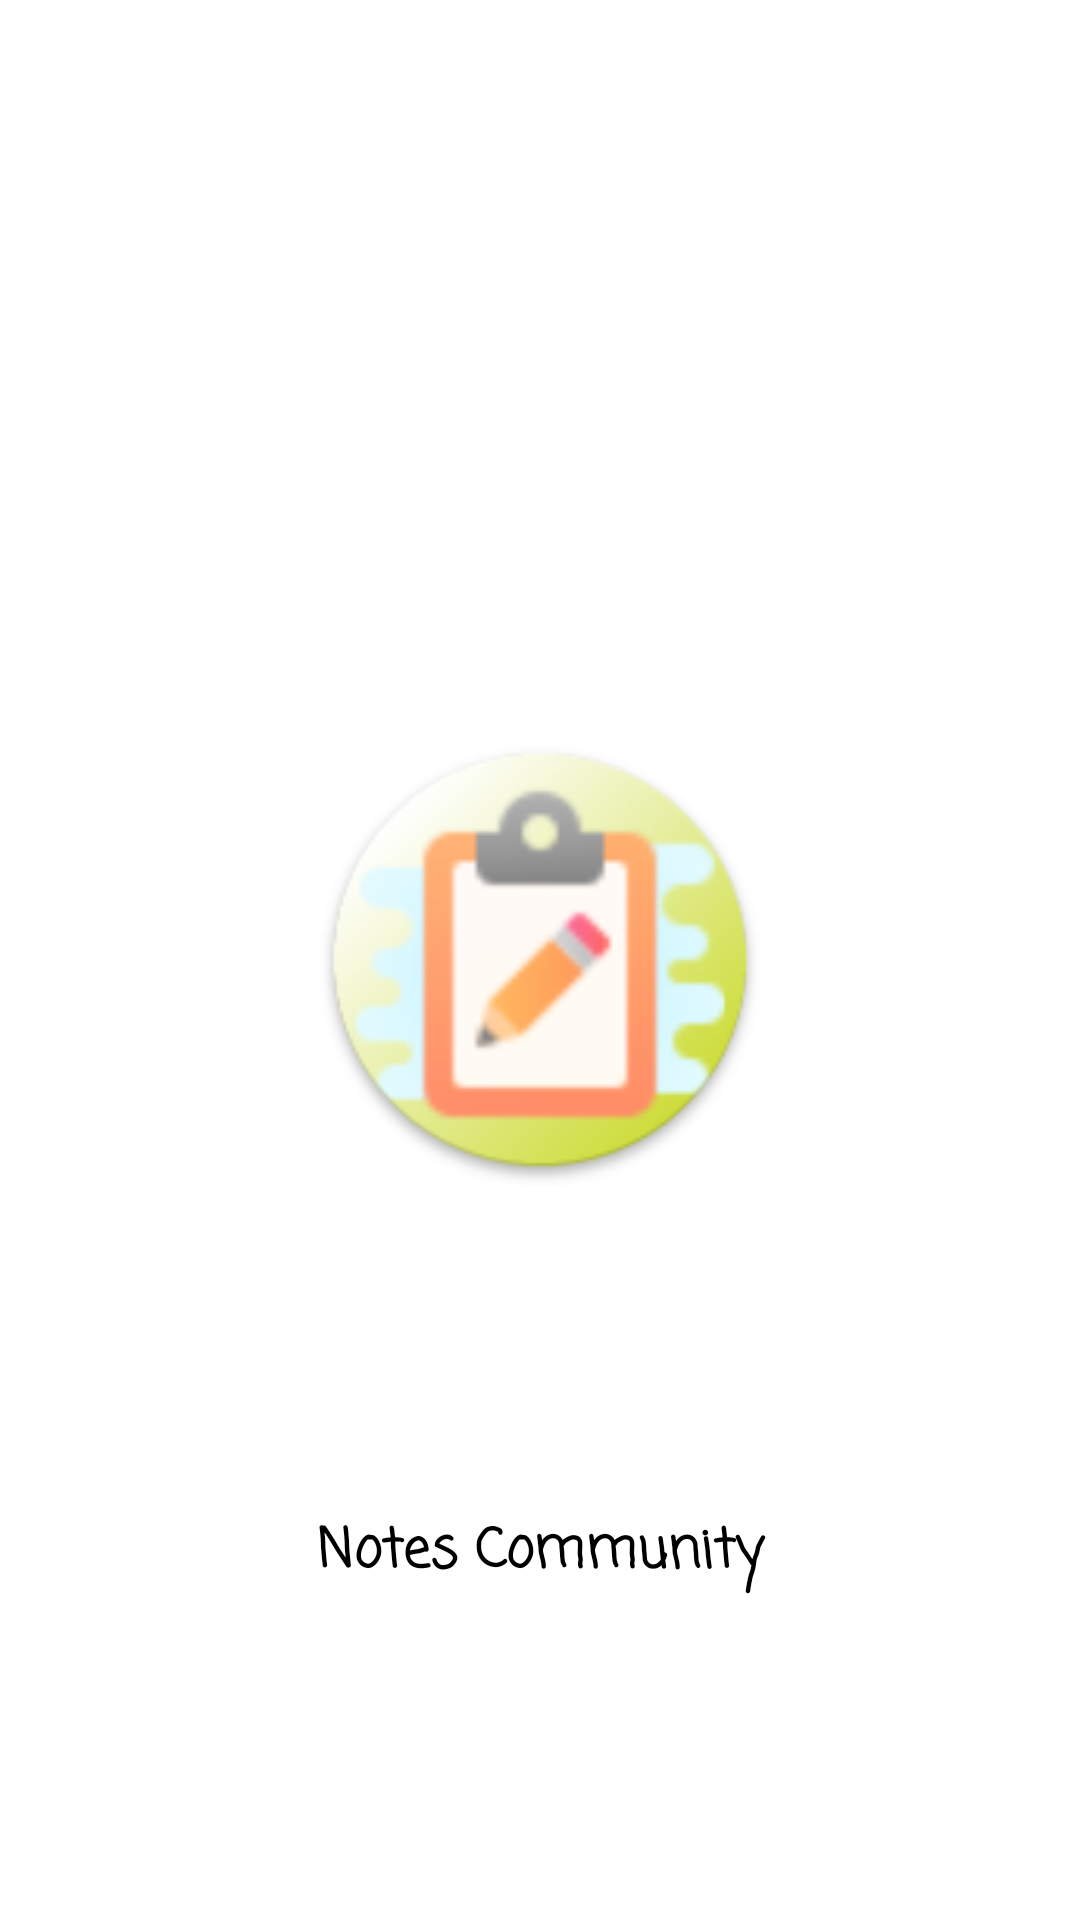

Write the Android layout XML for this screen, with the resource values it uses.
<!-- AndroidManifest.xml: application theme AppTheme -->
<!-- res/layout/activity_splash.xml -->
<?xml version="1.0" encoding="utf-8"?>
<androidx.constraintlayout.widget.ConstraintLayout xmlns:android="http://schemas.android.com/apk/res/android"
    xmlns:app="http://schemas.android.com/apk/res-auto"
    xmlns:tools="http://schemas.android.com/tools"
    android:layout_width="match_parent"
    android:layout_height="match_parent"
    tools:context=".Splash">

    <ImageView
        android:id="@+id/imageView"
        android:layout_width="150dp"
        android:layout_height="150dp"
        android:src="@mipmap/ic_launcher"
        android:scaleType="fitCenter"
        app:layout_constraintBottom_toBottomOf="parent"
        app:layout_constraintEnd_toEndOf="parent"
        app:layout_constraintStart_toStartOf="parent"
        app:layout_constraintTop_toTopOf="parent" />

    <com.google.android.material.textview.MaterialTextView
        android:layout_width="match_parent"
        android:layout_height="wrap_content"
        android:fontFamily="casual"
        android:text="@string/app_name"
        android:textAlignment="center"
        android:textColor="@color/black"
        android:textSize="18sp"
        android:textStyle="bold"
        app:layout_constraintBottom_toBottomOf="parent"
        app:layout_constraintEnd_toEndOf="parent"
        app:layout_constraintTop_toBottomOf="@+id/imageView" />

</androidx.constraintlayout.widget.ConstraintLayout>
<!-- resources referenced by this layout -->
<resources>
  <color name="black">#FF000000</color>
  <!-- mipmap ic_launcher: png bitmap (mipmap-hdpi, 6981 bytes) -->
  <string name="app_name">Notes Community</string>
  <style name="AppTheme" parent="Theme.MaterialComponents.Light.NoActionBar">
          
          <item name="colorPrimary">@color/colorPrimary</item>
          <item name="colorPrimaryDark">@color/colorPrimaryDark</item>
          <item name="colorAccent">@color/colorAccent</item>
          
          <item name="android:windowLightStatusBar" tools:targetApi="m">
              true
          </item>
      </style>
  <color name="colorPrimary">#FFFFFF</color>
  <color name="colorPrimaryDark">#FFFFFF</color>
  <color name="colorAccent">#F2F2F2</color>
</resources>
